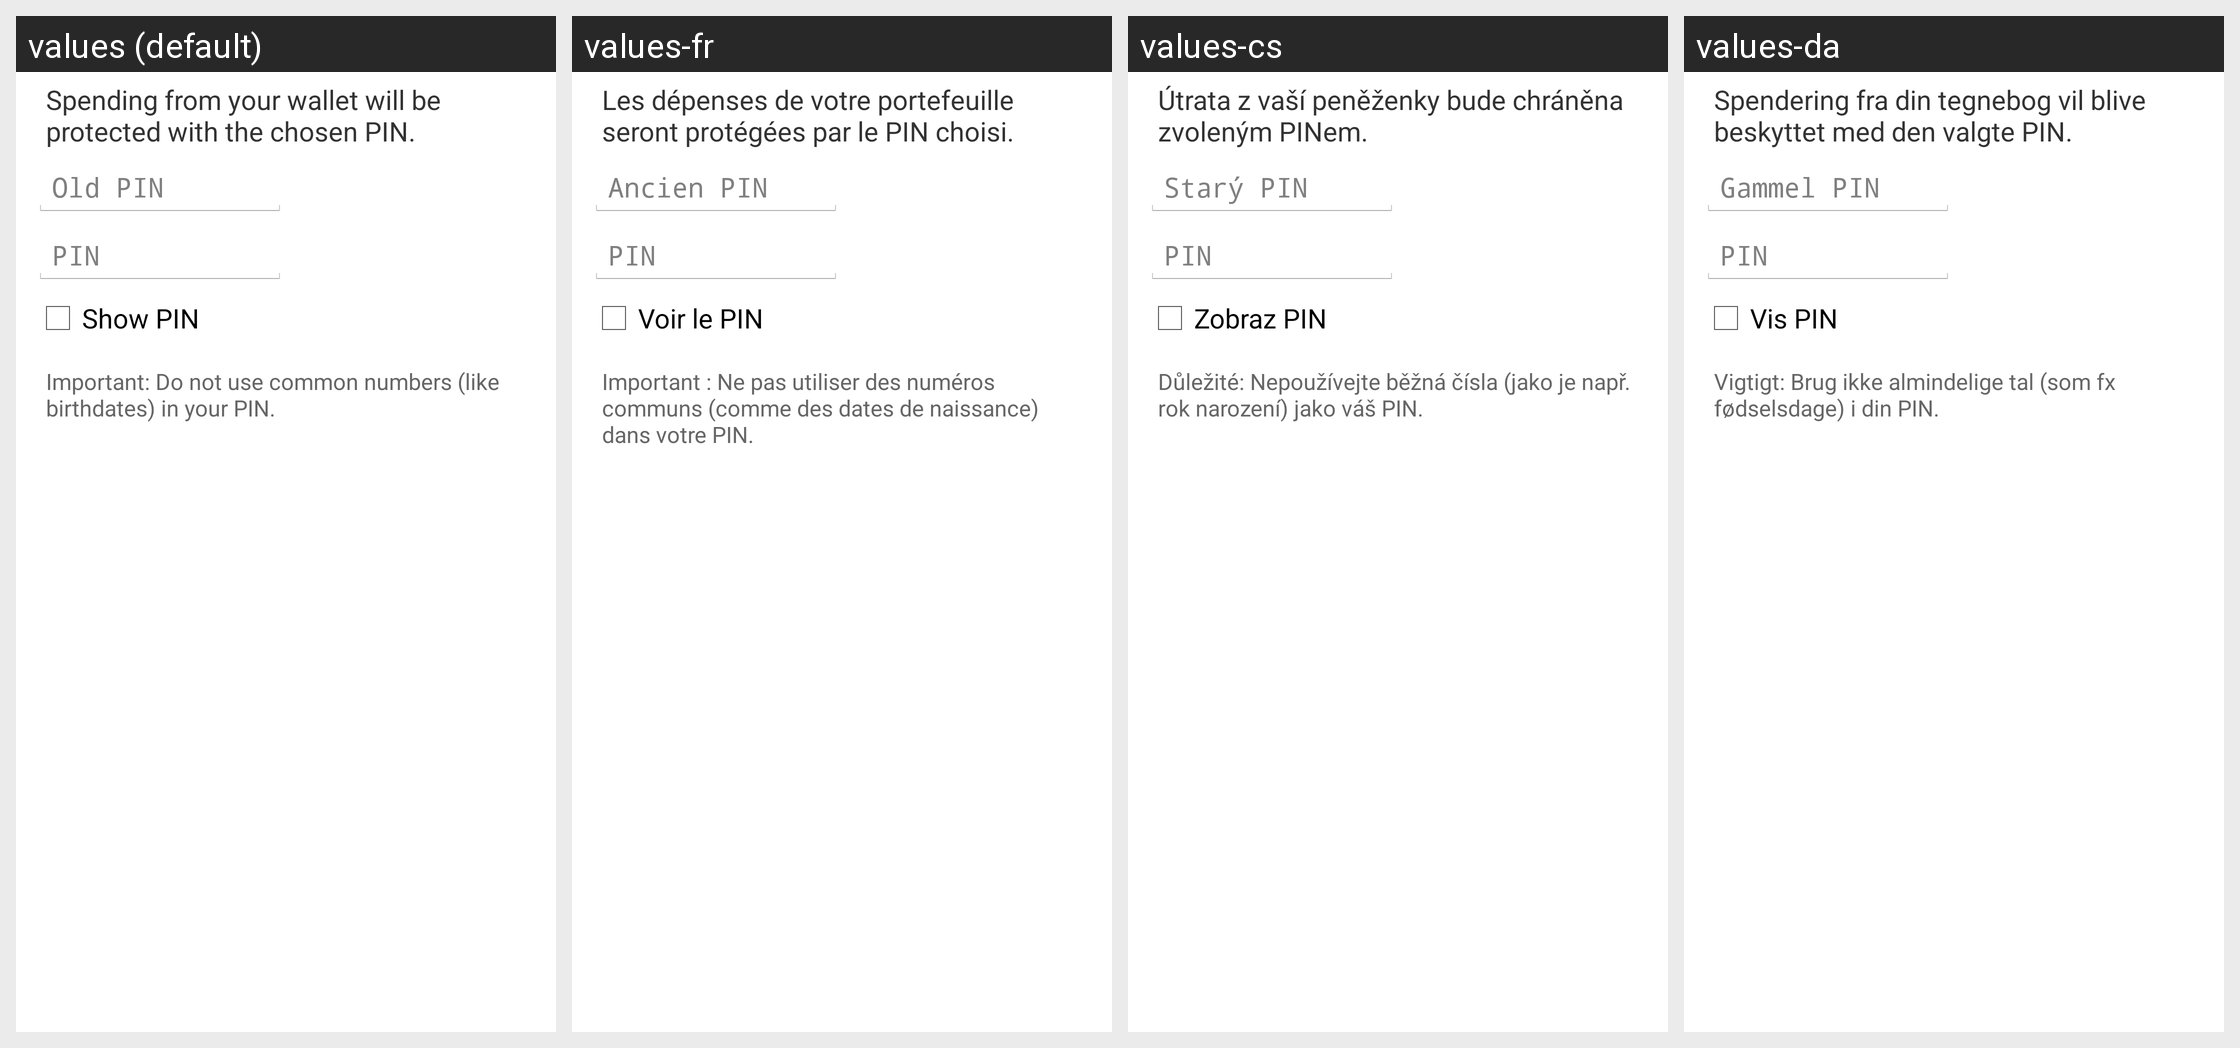

Here is an Android app screen in its default locale and in the app's own translations. Write out the translated-string differences for the strings that appear on this screen.
Android screen res/layout/encrypt_keys_dialog.xml rendered under 4 locales, left to right: values (default), values-fr, values-cs, values-da. Device: Nexus 5 (rendered at 1080×1920; each locale shown at half size, 540×960, under a caption strip naming it); theme My.Theme.
Other locales in the repository, not shown: values-ar, values-de, values-el, values-eo, values-es, values-fi, values-he, values-hu, values-id, values-it, values-ja, values-mk, values-nb, values-nl, values-pl, values-pt-rBR, values-ru, values-sk, values-sl, values-sv, values-tr, values-vi, values-zh, values-zh-rTW.
Strings drawn on this screen, with the default value and each locale's value (text and hints the layout hard-codes, and strings that could not be matched under every locale, appear in the picture but are not listed):

encrypt_keys_dialog_message
  values: Spending from your wallet will be protected with the chosen PIN.
  values-fr: Les dépenses de votre portefeuille seront protégées par le PIN choisi.
  values-cs: Útrata z vaší peněženky bude chráněna zvoleným PINem.
  values-da: Spendering fra din tegnebog vil blive beskyttet med den valgte PIN.

encrypt_keys_dialog_password_old
  values: Old PIN
  values-fr: Ancien PIN
  values-cs: Starý PIN
  values-da: Gammel PIN

encrypt_keys_dialog_password_new
  values: PIN
  values-fr: PIN
  values-cs: PIN
  values-da: PIN

encrypt_keys_dialog_show
  values: Show PIN
  values-fr: Voir le PIN
  values-cs: Zobraz PIN
  values-da: Vis PIN

encrypt_keys_dialog_warning
  values: Important: Do not use common numbers (like birthdates) in your PIN.
  values-fr: Important : Ne pas utiliser des numéros communs (comme des dates de naissance) dans votre PIN.
  values-cs: Důležité: Nepoužívejte běžná čísla (jako je např. rok narození) jako váš PIN.
  values-da: Vigtigt: Brug ikke almindelige tal (som fx fødselsdage) i din PIN.
